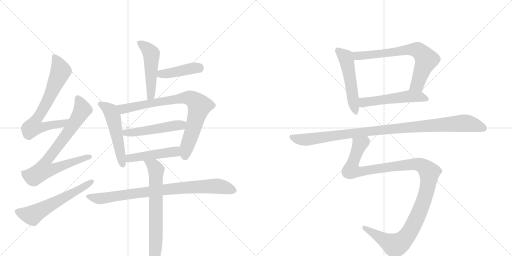
t = 0.00 s
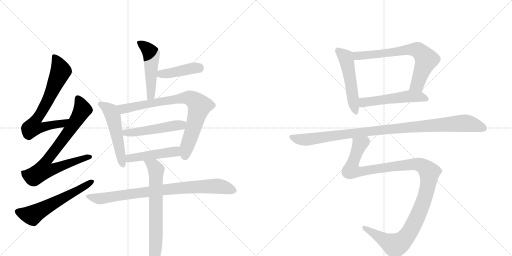
t = 2.57 s
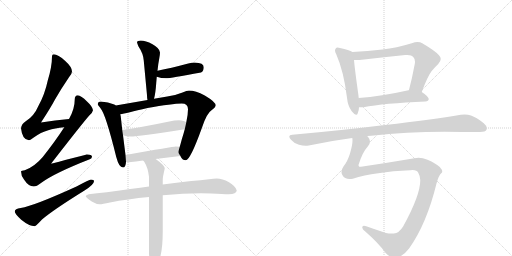
t = 5.13 s
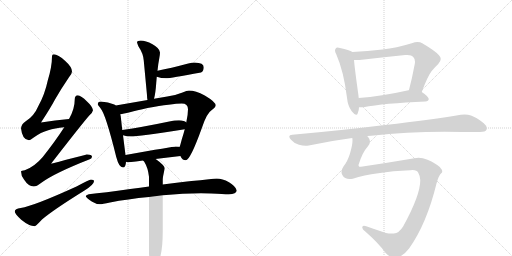
t = 7.70 s
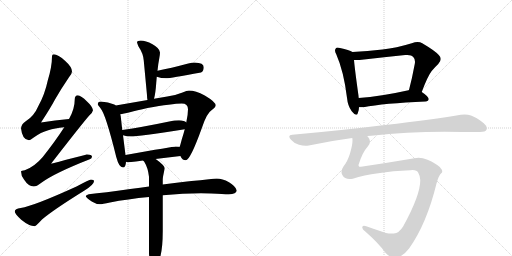
t = 10.26 s
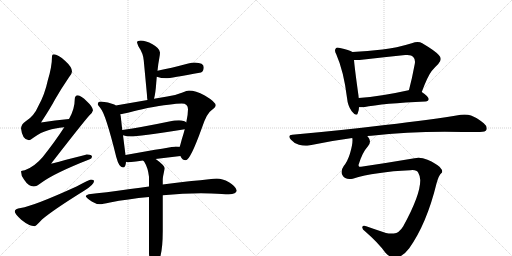
t = 12.83 s

The animated SVG that drew these frames (rendered in a browser with its animation timeline set to each time). Animation: 16 CSS @keyframes rules; one cycle of 12.83 s.

<svg version="1.1" viewBox="0 0 2048 1024" xmlns="http://www.w3.org/2000/svg">
  <g stroke="lightgray" stroke-dasharray="1,1" stroke-width="1" transform="scale(4, 4)">
    <line x1="0" y1="0" x2="256" y2="256"></line>
    <line x1="256" y1="0" x2="0" y2="256"></line>
    <line x1="128" y1="0" x2="128" y2="256"></line>
    <line x1="0" y1="128" x2="256" y2="128"></line>
    <line x1="256" y1="0" x2="512" y2="256"></line>
    <line x1="512" y1="0" x2="256" y2="256"></line>
    <line x1="384" y1="0" x2="384" y2="256"></line>
    <line x1="256" y1="128" x2="512" y2="128"></line>
  </g>
<g transform="scale(1, -1) translate(0, -850)">
   <style type="text/css">
    @keyframes keyframes0 {
      from {
       stroke: black;
       stroke-dashoffset: 712;
       stroke-width: 128;
       }
       70% {
       animation-timing-function: step-end;
       stroke: black;
       stroke-dashoffset: 0;
       stroke-width: 128;
       }
       to {
       stroke: black;
       stroke-width: 1024;
       }
       }
       #make-me-a-hanzi-animation-0 {
         animation: keyframes0 0.829427s both;
         animation-delay: 0.000000s;
         animation-timing-function: linear;
       }
    @keyframes keyframes1 {
      from {
       stroke: black;
       stroke-dashoffset: 782;
       stroke-width: 128;
       }
       72% {
       animation-timing-function: step-end;
       stroke: black;
       stroke-dashoffset: 0;
       stroke-width: 128;
       }
       to {
       stroke: black;
       stroke-width: 1024;
       }
       }
       #make-me-a-hanzi-animation-1 {
         animation: keyframes1 0.886393s both;
         animation-delay: 0.829427s;
         animation-timing-function: linear;
       }
    @keyframes keyframes2 {
      from {
       stroke: black;
       stroke-dashoffset: 591;
       stroke-width: 128;
       }
       66% {
       animation-timing-function: step-end;
       stroke: black;
       stroke-dashoffset: 0;
       stroke-width: 128;
       }
       to {
       stroke: black;
       stroke-width: 1024;
       }
       }
       #make-me-a-hanzi-animation-2 {
         animation: keyframes2 0.730957s both;
         animation-delay: 1.715820s;
         animation-timing-function: linear;
       }
    @keyframes keyframes3 {
      from {
       stroke: black;
       stroke-dashoffset: 504;
       stroke-width: 128;
       }
       62% {
       animation-timing-function: step-end;
       stroke: black;
       stroke-dashoffset: 0;
       stroke-width: 128;
       }
       to {
       stroke: black;
       stroke-width: 1024;
       }
       }
       #make-me-a-hanzi-animation-3 {
         animation: keyframes3 0.660156s both;
         animation-delay: 2.446777s;
         animation-timing-function: linear;
       }
    @keyframes keyframes4 {
      from {
       stroke: black;
       stroke-dashoffset: 422;
       stroke-width: 128;
       }
       58% {
       animation-timing-function: step-end;
       stroke: black;
       stroke-dashoffset: 0;
       stroke-width: 128;
       }
       to {
       stroke: black;
       stroke-width: 1024;
       }
       }
       #make-me-a-hanzi-animation-4 {
         animation: keyframes4 0.593424s both;
         animation-delay: 3.106934s;
         animation-timing-function: linear;
       }
    @keyframes keyframes5 {
      from {
       stroke: black;
       stroke-dashoffset: 529;
       stroke-width: 128;
       }
       63% {
       animation-timing-function: step-end;
       stroke: black;
       stroke-dashoffset: 0;
       stroke-width: 128;
       }
       to {
       stroke: black;
       stroke-width: 1024;
       }
       }
       #make-me-a-hanzi-animation-5 {
         animation: keyframes5 0.680501s both;
         animation-delay: 3.700358s;
         animation-timing-function: linear;
       }
    @keyframes keyframes6 {
      from {
       stroke: black;
       stroke-dashoffset: 813;
       stroke-width: 128;
       }
       73% {
       animation-timing-function: step-end;
       stroke: black;
       stroke-dashoffset: 0;
       stroke-width: 128;
       }
       to {
       stroke: black;
       stroke-width: 1024;
       }
       }
       #make-me-a-hanzi-animation-6 {
         animation: keyframes6 0.911621s both;
         animation-delay: 4.380859s;
         animation-timing-function: linear;
       }
    @keyframes keyframes7 {
      from {
       stroke: black;
       stroke-dashoffset: 501;
       stroke-width: 128;
       }
       62% {
       animation-timing-function: step-end;
       stroke: black;
       stroke-dashoffset: 0;
       stroke-width: 128;
       }
       to {
       stroke: black;
       stroke-width: 1024;
       }
       }
       #make-me-a-hanzi-animation-7 {
         animation: keyframes7 0.657715s both;
         animation-delay: 5.292480s;
         animation-timing-function: linear;
       }
    @keyframes keyframes8 {
      from {
       stroke: black;
       stroke-dashoffset: 470;
       stroke-width: 128;
       }
       60% {
       animation-timing-function: step-end;
       stroke: black;
       stroke-dashoffset: 0;
       stroke-width: 128;
       }
       to {
       stroke: black;
       stroke-width: 1024;
       }
       }
       #make-me-a-hanzi-animation-8 {
         animation: keyframes8 0.632487s both;
         animation-delay: 5.950195s;
         animation-timing-function: linear;
       }
    @keyframes keyframes9 {
      from {
       stroke: black;
       stroke-dashoffset: 846;
       stroke-width: 128;
       }
       73% {
       animation-timing-function: step-end;
       stroke: black;
       stroke-dashoffset: 0;
       stroke-width: 128;
       }
       to {
       stroke: black;
       stroke-width: 1024;
       }
       }
       #make-me-a-hanzi-animation-9 {
         animation: keyframes9 0.938477s both;
         animation-delay: 6.582682s;
         animation-timing-function: linear;
       }
    @keyframes keyframes10 {
      from {
       stroke: black;
       stroke-dashoffset: 680;
       stroke-width: 128;
       }
       69% {
       animation-timing-function: step-end;
       stroke: black;
       stroke-dashoffset: 0;
       stroke-width: 128;
       }
       to {
       stroke: black;
       stroke-width: 1024;
       }
       }
       #make-me-a-hanzi-animation-10 {
         animation: keyframes10 0.803385s both;
         animation-delay: 7.521159s;
         animation-timing-function: linear;
       }
    @keyframes keyframes11 {
      from {
       stroke: black;
       stroke-dashoffset: 524;
       stroke-width: 128;
       }
       63% {
       animation-timing-function: step-end;
       stroke: black;
       stroke-dashoffset: 0;
       stroke-width: 128;
       }
       to {
       stroke: black;
       stroke-width: 1024;
       }
       }
       #make-me-a-hanzi-animation-11 {
         animation: keyframes11 0.676432s both;
         animation-delay: 8.324544s;
         animation-timing-function: linear;
       }
    @keyframes keyframes12 {
      from {
       stroke: black;
       stroke-dashoffset: 705;
       stroke-width: 128;
       }
       70% {
       animation-timing-function: step-end;
       stroke: black;
       stroke-dashoffset: 0;
       stroke-width: 128;
       }
       to {
       stroke: black;
       stroke-width: 1024;
       }
       }
       #make-me-a-hanzi-animation-12 {
         animation: keyframes12 0.823730s both;
         animation-delay: 9.000977s;
         animation-timing-function: linear;
       }
    @keyframes keyframes13 {
      from {
       stroke: black;
       stroke-dashoffset: 530;
       stroke-width: 128;
       }
       63% {
       animation-timing-function: step-end;
       stroke: black;
       stroke-dashoffset: 0;
       stroke-width: 128;
       }
       to {
       stroke: black;
       stroke-width: 1024;
       }
       }
       #make-me-a-hanzi-animation-13 {
         animation: keyframes13 0.681315s both;
         animation-delay: 9.824707s;
         animation-timing-function: linear;
       }
    @keyframes keyframes14 {
      from {
       stroke: black;
       stroke-dashoffset: 1032;
       stroke-width: 128;
       }
       77% {
       animation-timing-function: step-end;
       stroke: black;
       stroke-dashoffset: 0;
       stroke-width: 128;
       }
       to {
       stroke: black;
       stroke-width: 1024;
       }
       }
       #make-me-a-hanzi-animation-14 {
         animation: keyframes14 1.089844s both;
         animation-delay: 10.506022s;
         animation-timing-function: linear;
       }
    @keyframes keyframes15 {
      from {
       stroke: black;
       stroke-dashoffset: 1205;
       stroke-width: 128;
       }
       80% {
       animation-timing-function: step-end;
       stroke: black;
       stroke-dashoffset: 0;
       stroke-width: 128;
       }
       to {
       stroke: black;
       stroke-width: 1024;
       }
       }
       #make-me-a-hanzi-animation-15 {
         animation: keyframes15 1.230632s both;
         animation-delay: 11.595866s;
         animation-timing-function: linear;
       }
</style>
<path d="M 276 374 Q 220 369 164 360 Q 202 418 220 452 Q 244 494 276 541 Q 288 555 288 564 Q 288 582 260 607 Q 232 633 215 633 Q 208 633 208 625 Q 208 583 191 528 Q 179 472 154 427 Q 136 385 103 365 Q 86 355 84 337 Q 89 290 116 289 Q 120 289 132 298 Q 165 322 193 329 Q 218 337 257 341 C 287 344 306 377 276 374 Z" fill="lightgray"></path> 
<path d="M 311 469 Q 299 468 299 453 Q 299 414 276 374 L 257 341 Q 221 285 171 222 Q 138 183 99 169 Q 85 168 84 165 Q 84 147 96 132 Q 114 104 135 104 Q 146 104 164 118 Q 216 157 359 213 Q 368 215 368 224 Q 368 232 347 232 Q 341 231 204 195 Q 328 355 358 389 Q 370 399 372 409 Q 370 424 348 444 Q 324 468 311 469 Z" fill="lightgray"></path> 
<path d="M 364 132 Q 358 132 306 104 Q 137 27 83 18 Q 59 15 59 4 Q 59 -5 85 -29 Q 117 -55 139 -55 Q 143 -55 168 -28 Q 211 9 338 88 Q 376 112 376 125 Q 376 132 364 132 Z" fill="lightgray"></path> 
<path d="M 616 455 Q 622 475 625 519 Q 626 530 627 543 L 630 567 Q 633 597 637 616 Q 640 633 640 640 Q 640 656 610 673 Q 582 688 563 688 Q 549 688 548 681 Q 549 675 554 664 Q 573 636 575 608 L 588 469 Q 588 458 590 450 C 595 420 609 426 616 455 Z" fill="lightgray"></path> 
<path d="M 627 543 Q 645 537 664 537 Q 682 537 804 560 Q 815 565 815 581 Q 815 599 779 600 Q 768 600 753 596 Q 682 577 630 567 C 601 561 598 552 627 543 Z" fill="lightgray"></path> 
<path d="M 463 428 Q 461 430 457 432 Q 433 443 403 444 Q 391 444 391 432 Q 392 430 402 417 Q 422 396 465 222 Q 476 180 492 180 Q 503 180 504 203 L 502 230 L 492 309 L 489 330 L 483 384 Q 482 389 481 393 L 463 428 Z" fill="lightgray"></path> 
<path d="M 756 488 Q 748 488 730 480 Q 701 468 669 464 L 616 455 L 590 450 L 463 428 C 433 423 452 387 481 393 Q 504 397 590 418 Q 689 436 727 436 Q 752 436 752 413 Q 752 391 745 360 L 739 333 Q 734 314 727 292 Q 722 273 719 263 C 712 239 712 239 722 226 Q 722 225 723 223 Q 730 209 743 209 Q 761 209 807 337 Q 827 398 846 409 Q 863 422 863 428 Q 863 442 819 468 Q 782 488 756 488 Z" fill="lightgray"></path> 
<path d="M 492 309 Q 507 304 523 304 Q 552 304 739 333 C 769 338 770 343 745 360 Q 738 368 716 369 Q 698 369 677 364 Q 567 341 489 330 C 459 326 463 317 492 309 Z" fill="lightgray"></path> 
<path d="M 504 203 Q 508 201 515 201 Q 544 204 572 208 L 622 214 Q 671 220 722 226 C 752 230 749 260 719 263 Q 712 264 703 264 Q 693 264 502 230 C 472 225 475 210 504 203 Z" fill="lightgray"></path> 
<path d="M 596 104 Q 563 99 521 94 Q 416 79 355 73 Q 343 70 343 65 Q 344 60 367 44 Q 385 33 399 33 Q 409 33 440 40 Q 510 54 596 62 L 651 69 Q 733 77 804 77 L 845 76 Q 894 73 915 73 Q 946 74 947 88 Q 944 104 916 121 Q 889 136 867 136 Q 855 136 836 133 Q 802 129 766 126 Q 737 123 651 112 L 596 104 Z" fill="lightgray"></path> 
<path d="M 572 208 Q 574 206 577 203 Q 592 179 596 143 L 596 104 L 596 62 L 596 -164 Q 599 -212 611 -212 Q 625 -212 640 -181 Q 651 -144 651 -74 L 651 69 L 651 112 L 651 132 Q 651 142 659 176 Q 659 188 624 213 L 622 214 C 597 231 554 232 572 208 Z" fill="lightgray"></path> 
<path d="M 1410 642 Q 1397 651 1360 658 Q 1354 660 1351 660 Q 1345 660 1343 656 Q 1340 653 1340 648 Q 1340 642 1345 633 Q 1375 565 1388 459 Q 1391 426 1407 405 Q 1419 391 1425 391 Q 1429 391 1431 397 Q 1436 408 1436 421 L 1435 458 Q 1434 464 1434 467 Q 1419 574 1416 610 C 1413 640 1413 640 1410 642 Z" fill="lightgray"></path> 
<path d="M 1687 482 Q 1711 546 1726 565 Q 1740 582 1753 594 Q 1763 605 1763 614 Q 1763 622 1755 630 Q 1740 647 1689 677 Q 1681 682 1670 682 Q 1660 682 1647 677 Q 1585 658 1530 652 Q 1470 645 1410 642 C 1380 640 1386 610 1416 610 L 1438 610 Q 1533 621 1621 630 L 1629 630 Q 1647 630 1653 622 Q 1660 615 1660 603 Q 1660 599 1659 594 Q 1648 535 1636 490 C 1628 461 1676 454 1687 482 Z" fill="lightgray"></path> 
<path d="M 1702 444 Q 1714 445 1715 454 Q 1714 464 1687 482 C 1664 498 1664 498 1636 490 L 1634 489 Q 1522 464 1435 458 C 1405 456 1406 421 1436 421 L 1454 421 Q 1534 437 1702 444 Z" fill="lightgray"></path> 
<path d="M 1469 306 Q 1476 307 1485 307 Q 1626 323 1779 323 Q 1893 322 1920 322 Q 1942 322 1946 331 Q 1947 334 1947 337 Q 1947 347 1935 357 Q 1905 381 1884 388 Q 1873 392 1858 392 Q 1851 392 1843 391 Q 1732 372 1540 350 Q 1370 329 1169 311 Q 1157 310 1157 304 Q 1157 299 1164 291 Q 1178 275 1196 271 Q 1210 267 1223 267 Q 1229 267 1235 268 Q 1318 286 1409 298 L 1469 306 Z" fill="lightgray"></path> 
<path d="M 1746 116 Q 1756 151 1765 157 Q 1769 160 1769 164 Q 1769 171 1759 182 Q 1744 196 1710 211 Q 1691 219 1674 219 Q 1666 219 1658 217 Q 1552 199 1444 183 L 1437 183 Q 1434 186 1434 190 Q 1449 240 1471 264 Q 1480 274 1480 284 Q 1480 293 1473 301 Q 1470 305 1469 306 C 1459 334 1410 328 1409 298 Q 1410 294 1410 289 Q 1410 270 1400 236 Q 1390 204 1375 186 Q 1366 173 1366 162 Q 1366 155 1370 149 Q 1378 134 1398 134 Q 1404 134 1411 135 Q 1500 163 1641 169 Q 1646 170 1650 170 Q 1668 170 1673 159 Q 1681 145 1681 130 L 1681 128 Q 1681 69 1613 -55 Q 1596 -83 1575 -84 L 1566 -84 Q 1554 -84 1544 -82 Q 1498 -67 1465 -55 Q 1460 -53 1456 -53 Q 1452 -53 1450 -56 Q 1449 -58 1449 -60 Q 1449 -67 1461 -76 Q 1513 -121 1541 -160 Q 1561 -182 1579 -182 Q 1610 -179 1637 -143 Q 1707 -44 1746 116 Z" fill="lightgray"></path> 
      <clipPath id="make-me-a-hanzi-clip-0">
      <path d="M 276 374 Q 220 369 164 360 Q 202 418 220 452 Q 244 494 276 541 Q 288 555 288 564 Q 288 582 260 607 Q 232 633 215 633 Q 208 633 208 625 Q 208 583 191 528 Q 179 472 154 427 Q 136 385 103 365 Q 86 355 84 337 Q 89 290 116 289 Q 120 289 132 298 Q 165 322 193 329 Q 218 337 257 341 C 287 344 306 377 276 374 Z" fill="lightgray"></path>
      </clipPath>
      <path clip-path="url(#make-me-a-hanzi-clip-0)" d="M 218 623 L 243 566 L 196 458 L 144 371 L 133 341 L 153 338 L 247 355 L 269 371 " fill="none" id="make-me-a-hanzi-animation-0" stroke-dasharray="584 1168" stroke-linecap="round"></path>

      <clipPath id="make-me-a-hanzi-clip-1">
      <path d="M 311 469 Q 299 468 299 453 Q 299 414 276 374 L 257 341 Q 221 285 171 222 Q 138 183 99 169 Q 85 168 84 165 Q 84 147 96 132 Q 114 104 135 104 Q 146 104 164 118 Q 216 157 359 213 Q 368 215 368 224 Q 368 232 347 232 Q 341 231 204 195 Q 328 355 358 389 Q 370 399 372 409 Q 370 424 348 444 Q 324 468 311 469 Z" fill="lightgray"></path>
      </clipPath>
      <path clip-path="url(#make-me-a-hanzi-clip-1)" d="M 312 456 L 324 430 L 326 403 L 281 332 L 182 201 L 175 182 L 178 170 L 208 172 L 359 222 " fill="none" id="make-me-a-hanzi-animation-1" stroke-dasharray="654 1308" stroke-linecap="round"></path>

      <clipPath id="make-me-a-hanzi-clip-2">
      <path d="M 364 132 Q 358 132 306 104 Q 137 27 83 18 Q 59 15 59 4 Q 59 -5 85 -29 Q 117 -55 139 -55 Q 143 -55 168 -28 Q 211 9 338 88 Q 376 112 376 125 Q 376 132 364 132 Z" fill="lightgray"></path>
      </clipPath>
      <path clip-path="url(#make-me-a-hanzi-clip-2)" d="M 69 4 L 112 -9 L 133 -9 L 367 124 " fill="none" id="make-me-a-hanzi-animation-2" stroke-dasharray="463 926" stroke-linecap="round"></path>

      <clipPath id="make-me-a-hanzi-clip-3">
      <path d="M 616 455 Q 622 475 625 519 Q 626 530 627 543 L 630 567 Q 633 597 637 616 Q 640 633 640 640 Q 640 656 610 673 Q 582 688 563 688 Q 549 688 548 681 Q 549 675 554 664 Q 573 636 575 608 L 588 469 Q 588 458 590 450 C 595 420 609 426 616 455 Z" fill="lightgray"></path>
      </clipPath>
      <path clip-path="url(#make-me-a-hanzi-clip-3)" d="M 556 679 L 583 661 L 605 635 L 605 484 L 596 455 " fill="none" id="make-me-a-hanzi-animation-3" stroke-dasharray="376 752" stroke-linecap="round"></path>

      <clipPath id="make-me-a-hanzi-clip-4">
      <path d="M 627 543 Q 645 537 664 537 Q 682 537 804 560 Q 815 565 815 581 Q 815 599 779 600 Q 768 600 753 596 Q 682 577 630 567 C 601 561 598 552 627 543 Z" fill="lightgray"></path>
      </clipPath>
      <path clip-path="url(#make-me-a-hanzi-clip-4)" d="M 635 548 L 644 554 L 797 580 " fill="none" id="make-me-a-hanzi-animation-4" stroke-dasharray="294 588" stroke-linecap="round"></path>

      <clipPath id="make-me-a-hanzi-clip-5">
      <path d="M 463 428 Q 461 430 457 432 Q 433 443 403 444 Q 391 444 391 432 Q 392 430 402 417 Q 422 396 465 222 Q 476 180 492 180 Q 503 180 504 203 L 502 230 L 492 309 L 489 330 L 483 384 Q 482 389 481 393 L 463 428 Z" fill="lightgray"></path>
      </clipPath>
      <path clip-path="url(#make-me-a-hanzi-clip-5)" d="M 399 434 L 433 414 L 452 382 L 491 190 " fill="none" id="make-me-a-hanzi-animation-5" stroke-dasharray="401 802" stroke-linecap="round"></path>

      <clipPath id="make-me-a-hanzi-clip-6">
      <path d="M 756 488 Q 748 488 730 480 Q 701 468 669 464 L 616 455 L 590 450 L 463 428 C 433 423 452 387 481 393 Q 504 397 590 418 Q 689 436 727 436 Q 752 436 752 413 Q 752 391 745 360 L 739 333 Q 734 314 727 292 Q 722 273 719 263 C 712 239 712 239 722 226 Q 722 225 723 223 Q 730 209 743 209 Q 761 209 807 337 Q 827 398 846 409 Q 863 422 863 428 Q 863 442 819 468 Q 782 488 756 488 Z" fill="lightgray"></path>
      </clipPath>
      <path clip-path="url(#make-me-a-hanzi-clip-6)" d="M 471 425 L 492 414 L 730 458 L 759 458 L 774 450 L 797 426 L 746 259 L 741 222 " fill="none" id="make-me-a-hanzi-animation-6" stroke-dasharray="685 1370" stroke-linecap="round"></path>

      <clipPath id="make-me-a-hanzi-clip-7">
      <path d="M 492 309 Q 507 304 523 304 Q 552 304 739 333 C 769 338 770 343 745 360 Q 738 368 716 369 Q 698 369 677 364 Q 567 341 489 330 C 459 326 463 317 492 309 Z" fill="lightgray"></path>
      </clipPath>
      <path clip-path="url(#make-me-a-hanzi-clip-7)" d="M 496 326 L 504 318 L 516 318 L 735 355 " fill="none" id="make-me-a-hanzi-animation-7" stroke-dasharray="373 746" stroke-linecap="round"></path>

      <clipPath id="make-me-a-hanzi-clip-8">
      <path d="M 504 203 Q 508 201 515 201 Q 544 204 572 208 L 622 214 Q 671 220 722 226 C 752 230 749 260 719 263 Q 712 264 703 264 Q 693 264 502 230 C 472 225 475 210 504 203 Z" fill="lightgray"></path>
      </clipPath>
      <path clip-path="url(#make-me-a-hanzi-clip-8)" d="M 511 210 L 521 218 L 546 223 L 701 243 L 715 256 " fill="none" id="make-me-a-hanzi-animation-8" stroke-dasharray="342 684" stroke-linecap="round"></path>

      <clipPath id="make-me-a-hanzi-clip-9">
      <path d="M 596 104 Q 563 99 521 94 Q 416 79 355 73 Q 343 70 343 65 Q 344 60 367 44 Q 385 33 399 33 Q 409 33 440 40 Q 510 54 596 62 L 651 69 Q 733 77 804 77 L 845 76 Q 894 73 915 73 Q 946 74 947 88 Q 944 104 916 121 Q 889 136 867 136 Q 855 136 836 133 Q 802 129 766 126 Q 737 123 651 112 L 596 104 Z" fill="lightgray"></path>
      </clipPath>
      <path clip-path="url(#make-me-a-hanzi-clip-9)" d="M 351 65 L 411 56 L 664 93 L 848 106 L 898 101 L 935 89 " fill="none" id="make-me-a-hanzi-animation-9" stroke-dasharray="718 1436" stroke-linecap="round"></path>

      <clipPath id="make-me-a-hanzi-clip-10">
      <path d="M 572 208 Q 574 206 577 203 Q 592 179 596 143 L 596 104 L 596 62 L 596 -164 Q 599 -212 611 -212 Q 625 -212 640 -181 Q 651 -144 651 -74 L 651 69 L 651 112 L 651 132 Q 651 142 659 176 Q 659 188 624 213 L 622 214 C 597 231 554 232 572 208 Z" fill="lightgray"></path>
      </clipPath>
      <path clip-path="url(#make-me-a-hanzi-clip-10)" d="M 586 200 L 616 185 L 625 170 L 623 -133 L 613 -202 " fill="none" id="make-me-a-hanzi-animation-10" stroke-dasharray="552 1104" stroke-linecap="round"></path>

      <clipPath id="make-me-a-hanzi-clip-11">
      <path d="M 1410 642 Q 1397 651 1360 658 Q 1354 660 1351 660 Q 1345 660 1343 656 Q 1340 653 1340 648 Q 1340 642 1345 633 Q 1375 565 1388 459 Q 1391 426 1407 405 Q 1419 391 1425 391 Q 1429 391 1431 397 Q 1436 408 1436 421 L 1435 458 Q 1434 464 1434 467 Q 1419 574 1416 610 C 1413 640 1413 640 1410 642 Z" fill="lightgray"></path>
      </clipPath>
      <path clip-path="url(#make-me-a-hanzi-clip-11)" d="M 1352 648 L 1383 620 L 1386 610 L 1424 398 " fill="none" id="make-me-a-hanzi-animation-11" stroke-dasharray="396 792" stroke-linecap="round"></path>

      <clipPath id="make-me-a-hanzi-clip-12">
      <path d="M 1687 482 Q 1711 546 1726 565 Q 1740 582 1753 594 Q 1763 605 1763 614 Q 1763 622 1755 630 Q 1740 647 1689 677 Q 1681 682 1670 682 Q 1660 682 1647 677 Q 1585 658 1530 652 Q 1470 645 1410 642 C 1380 640 1386 610 1416 610 L 1438 610 Q 1533 621 1621 630 L 1629 630 Q 1647 630 1653 622 Q 1660 615 1660 603 Q 1660 599 1659 594 Q 1648 535 1636 490 C 1628 461 1676 454 1687 482 Z" fill="lightgray"></path>
      </clipPath>
      <path clip-path="url(#make-me-a-hanzi-clip-12)" d="M 1418 638 L 1426 628 L 1444 627 L 1629 651 L 1661 652 L 1680 644 L 1706 611 L 1669 512 L 1643 495 " fill="none" id="make-me-a-hanzi-animation-12" stroke-dasharray="577 1154" stroke-linecap="round"></path>

      <clipPath id="make-me-a-hanzi-clip-13">
      <path d="M 1702 444 Q 1714 445 1715 454 Q 1714 464 1687 482 C 1664 498 1664 498 1636 490 L 1634 489 Q 1522 464 1435 458 C 1405 456 1406 421 1436 421 L 1454 421 Q 1534 437 1702 444 Z" fill="lightgray"></path>
      </clipPath>
      <path clip-path="url(#make-me-a-hanzi-clip-13)" d="M 1441 427 L 1457 441 L 1630 464 L 1678 464 L 1706 454 " fill="none" id="make-me-a-hanzi-animation-13" stroke-dasharray="402 804" stroke-linecap="round"></path>

      <clipPath id="make-me-a-hanzi-clip-14">
      <path d="M 1469 306 Q 1476 307 1485 307 Q 1626 323 1779 323 Q 1893 322 1920 322 Q 1942 322 1946 331 Q 1947 334 1947 337 Q 1947 347 1935 357 Q 1905 381 1884 388 Q 1873 392 1858 392 Q 1851 392 1843 391 Q 1732 372 1540 350 Q 1370 329 1169 311 Q 1157 310 1157 304 Q 1157 299 1164 291 Q 1178 275 1196 271 Q 1210 267 1223 267 Q 1229 267 1235 268 Q 1318 286 1409 298 L 1469 306 Z" fill="lightgray"></path>
      </clipPath>
      <path clip-path="url(#make-me-a-hanzi-clip-14)" d="M 1167 301 L 1218 291 L 1607 339 L 1843 357 L 1886 353 L 1935 336 " fill="none" id="make-me-a-hanzi-animation-14" stroke-dasharray="904 1808" stroke-linecap="round"></path>

      <clipPath id="make-me-a-hanzi-clip-15">
      <path d="M 1746 116 Q 1756 151 1765 157 Q 1769 160 1769 164 Q 1769 171 1759 182 Q 1744 196 1710 211 Q 1691 219 1674 219 Q 1666 219 1658 217 Q 1552 199 1444 183 L 1437 183 Q 1434 186 1434 190 Q 1449 240 1471 264 Q 1480 274 1480 284 Q 1480 293 1473 301 Q 1470 305 1469 306 C 1459 334 1410 328 1409 298 Q 1410 294 1410 289 Q 1410 270 1400 236 Q 1390 204 1375 186 Q 1366 173 1366 162 Q 1366 155 1370 149 Q 1378 134 1398 134 Q 1404 134 1411 135 Q 1500 163 1641 169 Q 1646 170 1650 170 Q 1668 170 1673 159 Q 1681 145 1681 130 L 1681 128 Q 1681 69 1613 -55 Q 1596 -83 1575 -84 L 1566 -84 Q 1554 -84 1544 -82 Q 1498 -67 1465 -55 Q 1460 -53 1456 -53 Q 1452 -53 1450 -56 Q 1449 -58 1449 -60 Q 1449 -67 1461 -76 Q 1513 -121 1541 -160 Q 1561 -182 1579 -182 Q 1610 -179 1637 -143 Q 1707 -44 1746 116 Z" fill="lightgray"></path>
      </clipPath>
      <path clip-path="url(#make-me-a-hanzi-clip-15)" d="M 1463 297 L 1460 284 L 1439 272 L 1408 189 L 1408 168 L 1437 162 L 1531 179 L 1672 193 L 1703 177 L 1718 160 L 1706 81 L 1685 19 L 1641 -74 L 1608 -115 L 1580 -132 L 1456 -59 " fill="none" id="make-me-a-hanzi-animation-15" stroke-dasharray="1077 2154" stroke-linecap="round"></path>

</g>
</svg>
